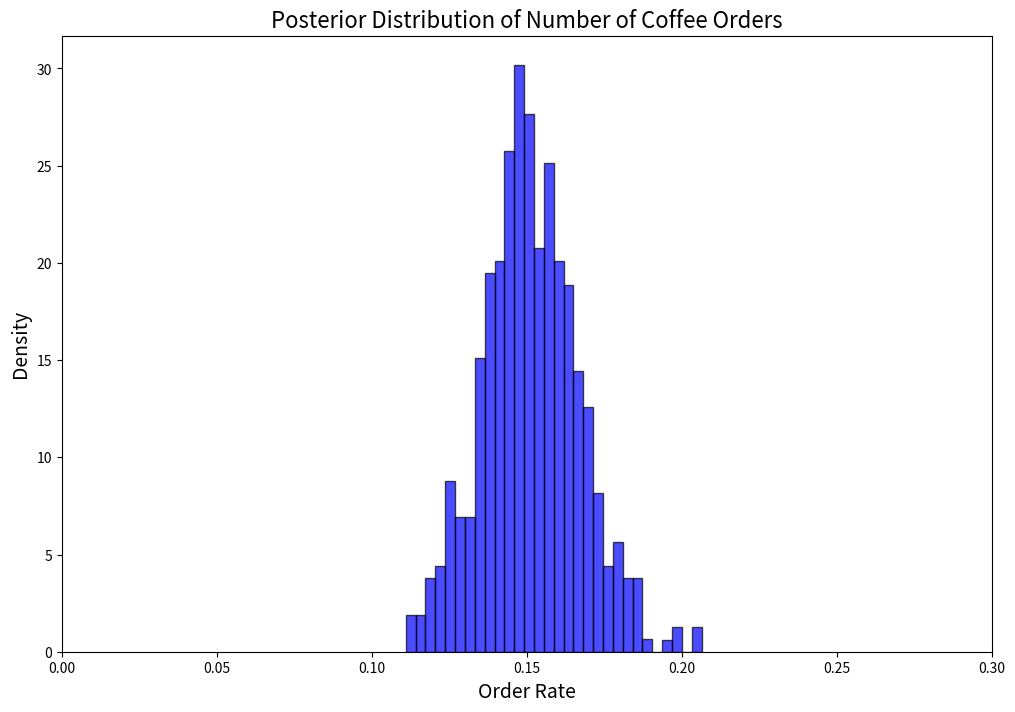

Generate this figure with matplotlib:
# -*- coding: utf-8 -*-
"""
Created on Sat Mar 15 18:32:53 2025

[redacted]
"""

"""Real World Example: Predicting the Coffee Orders that is being orderd in Website 
Using Bayesian Inference. This system is trying to predict how many coffee consumers 
will buy an coffee product to the ratio of the number of the website visitors.The following python 
is written below for this system."""

import numpy as np
import matplotlib.pyplot as plt


num_coffee_website_visitors = 500
num_coffee_order = 75

prior_alpha = 1
prior_beta = 1

posterior_alpha = prior_alpha + num_coffee_order
posterior_beta = prior_beta + (num_coffee_website_visitors- num_coffee_order)

posterior_samples = np.random.beta(posterior_alpha, posterior_beta, size=500)

plt.figure(figsize=(12,8))
plt.hist(posterior_samples, bins = 30, density=True, color='blue', edgecolor='black', alpha=0.7)
plt.title('Posterior Distribution of Number of Coffee Orders', fontsize=16)
plt.xlabel('Order Rate', fontsize=14)
plt.ylabel('Density', fontsize=14)
plt.xlim(0,0.3)
plt.show()

mean_order_rate = posterior_alpha/(posterior_alpha + posterior_beta)
mode_order_rate = (posterior_alpha-1)/(posterior_alpha + posterior_beta - 2)
print("Mean Order Rate:", round(mean_order_rate,2))
print("Mode Order Rate:", round(mode_order_rate,2))


